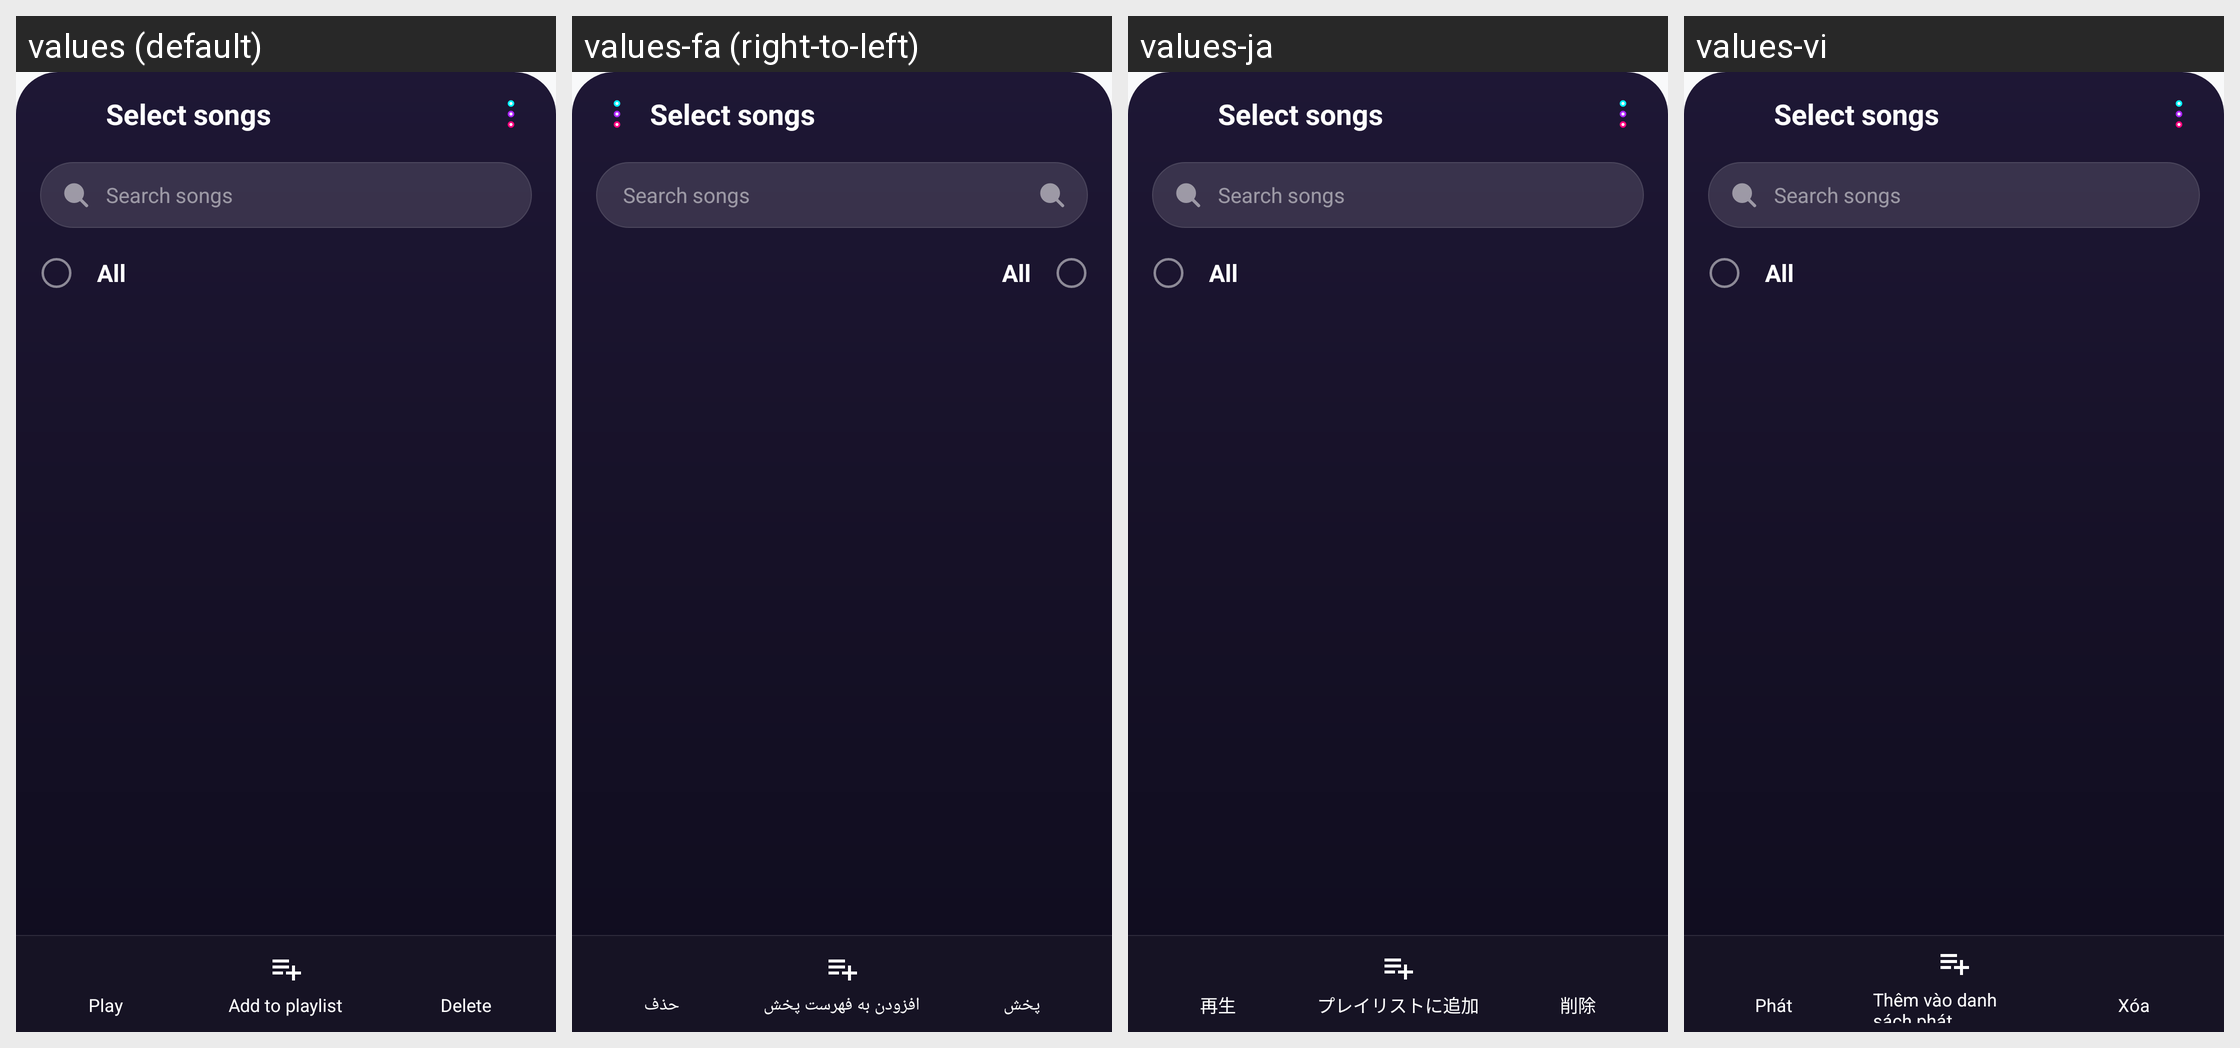

Locale-by-locale string values for the Android screen shown in this grid:
Android screen res/layout/bottom_sheet_select_songs.xml rendered under 4 locales, left to right: values (default), values-fa (right-to-left), values-ja, values-vi. Device: Nexus 5 (rendered at 1080×1920; each locale shown at half size, 540×960, under a caption strip naming it); theme Theme.MusicPlayerApp.
Other locales in the repository, not shown: values-ar, values-bn, values-cs, values-de, values-es, values-fr, values-hi, values-id, values-it, values-ko, values-ms, values-pl, values-pt, values-ru, values-sv, values-th, values-tr, values-uk, values-zh-rCN, values-zh-rTW.
Strings drawn on this screen, with the default value and each locale's value (text and hints the layout hard-codes, and strings that could not be matched under every locale, appear in the picture but are not listed):

select_songs
  values: Select songs
  values-fa: Select songs  [not translated; the default value is used]
  values-ja: Select songs  [not translated; the default value is used]
  values-vi: Select songs  [not translated; the default value is used]

search_songs_hint
  values: Search songs
  values-fa: Search songs  [not translated; the default value is used]
  values-ja: Search songs  [not translated; the default value is used]
  values-vi: Search songs  [not translated; the default value is used]

select_all
  values: All
  values-fa: All  [not translated; the default value is used]
  values-ja: All  [not translated; the default value is used]
  values-vi: All  [not translated; the default value is used]

btn_play
  values: Play
  values-fa: پخش
  values-ja: 再生
  values-vi: Phát

action_add_to_playlist
  values: Add to playlist
  values-fa: افزودن به فهرست پخش
  values-ja: プレイリストに追加
  values-vi: Thêm vào danh sách phát

action_delete
  values: Delete
  values-fa: حذف
  values-ja: 削除
  values-vi: Xóa
